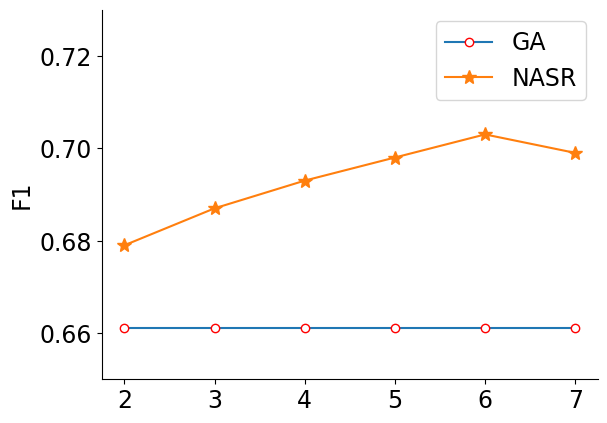

This chart was generated by the following Python code:
import numpy as np
import matplotlib
matplotlib.use('Agg')  
import matplotlib.pyplot as plt
font = {'family' : 'normal',
        'size'   : 17}

matplotlib.rc('font', **font)

x = np.array([2, 3, 4, 5, 6, 7])
y2 = np.array([0.679, 0.687, 0.693, 0.698, 0.703, 0.699])
y1 = np.array([0.661, 0.661, 0.661, 0.661, 0.661, 0.661])
plt.ylabel("F1")
#plt.figure(figsize=(13, 7))
l1, = plt.plot(x, y1, marker='o', mec='r', mfc='w')
l2, = plt.plot(x, y2, marker='*', ms=10)
plt.legend([l1, l2], ['GA', 'NASR'], loc = 'upper right')
plt.ylim(ymin = 0.65)
plt.ylim(ymax = 0.73)

fig = plt.gcf()
ax = plt.gca()
ax.spines['top'].set_visible(False)  #去掉上边框
ax.spines['right'].set_visible(False) #去掉右边框
#fig.set_size_inches(8.0, 6.0)
fig.savefig('gnn_size.svg',  format='svg')

